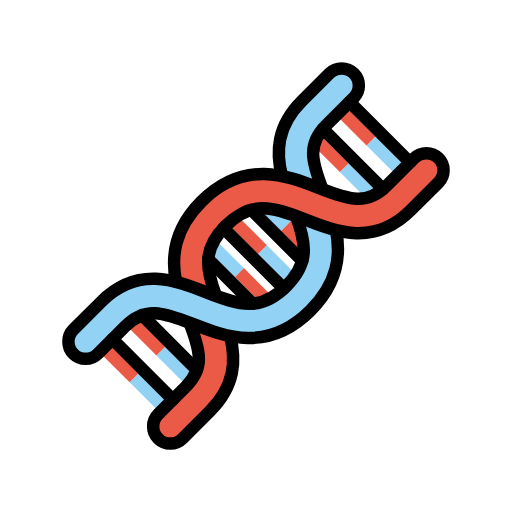
t = 0.00 s
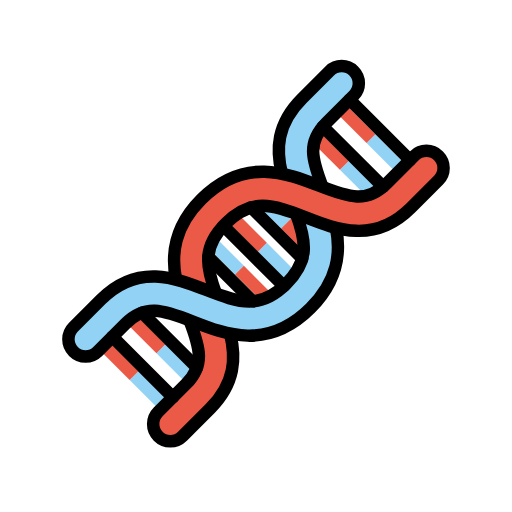
t = 0.48 s
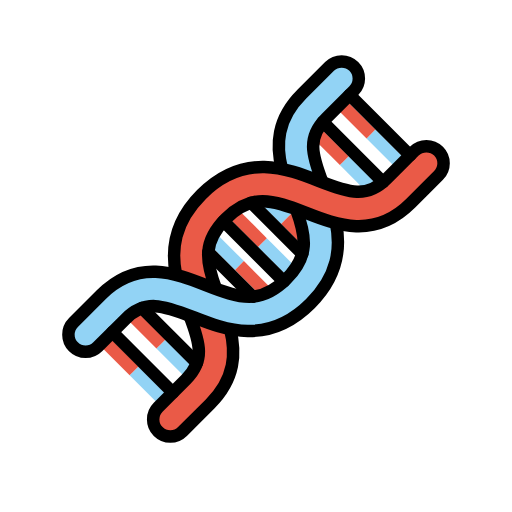
t = 1.43 s
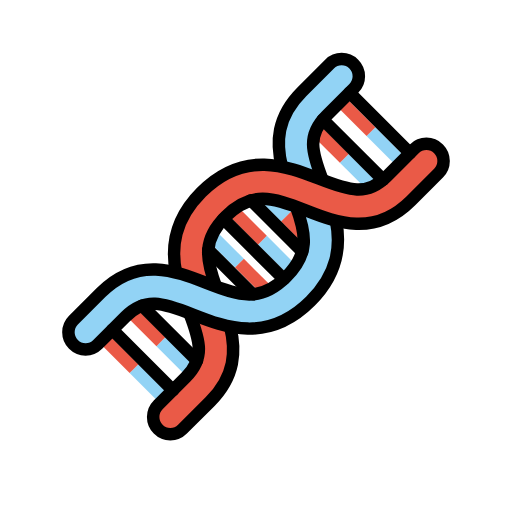
t = 1.90 s
t = 2.38 s: frame unchanged from t = 1.43 s, image omitted
t = 3.33 s: frame unchanged from t = 0.48 s, image omitted

The animated SVG that drew these frames (rendered in a browser with its animation timeline set to each time). Animation: 1 SMIL element (animateTransform=1); one cycle of 3.80 s, repeats indefinitely.

<?xml version='1.0' encoding='utf-8'?>
<svg xmlns="http://www.w3.org/2000/svg" id="emoji" viewBox="-5 -5 82 82" width="200" height="200" role="img">
  <title>OpenMoji: dna</title><g><g id="color">
    <rect x="22.1844" y="50.2336" width="2" height="6.8467" transform="translate(-31.1506 32.1096) rotate(-45)" fill="#92d3f5" />
    <rect x="17.3429" y="45.3919" width="2" height="6.8472" transform="translate(-29.1452 27.2681) rotate(-45)" fill="#ea5a47" />
    <rect x="30.1412" y="33.3138" width="2" height="6.2505" transform="translate(-16.6452 32.6929) rotate(-45)" fill="#92d3f5" />
    <rect x="34.5608" y="37.7336" width="2" height="6.25" transform="translate(-18.4759 37.1125) rotate(-45)" fill="#ea5a47" />
    <rect x="38.4468" y="33.9712" width="2" height="6.8467" transform="translate(-14.8882 38.8457) rotate(-45)" fill="#92d3f5" />
    <rect x="33.6053" y="29.1294" width="2" height="6.8472" transform="translate(-12.8828 34.0042) rotate(-45)" fill="#ea5a47" />
    <polygon fill="#92d3f5" points="41.7477 30.2523 40.0161 31.9839 37.1138 29.0815 38.1518 28.0435 41.7477 30.2523" />
    <polygon fill="#ea5a47" points="44.0376 33.767 42.9185 34.8862 40.0161 31.9839 41.7477 30.2523 44.0376 33.767" />
    <rect x="51.3518" y="20.9426" width="2" height="6.25" transform="translate(-1.6848 44.0676) rotate(-45)" fill="#92d3f5" />
    <rect x="46.9323" y="16.5227" width="2" height="6.2505" transform="translate(.1458 39.648) rotate(-45)" fill="#ea5a47" />
    <rect x="55.8358" y="16.5822" width="2" height="6.8467" transform="translate(2.5008 46.0485) rotate(-45)" fill="#92d3f5" />
    <rect x="50.9943" y="11.7404" width="2" height="6.8472" transform="translate(4.5062 41.207) rotate(-45)" fill="#ea5a47" />
    <rect x="17.8889" y="54.5291" width="2" height="6.8467" transform="translate(-35.4461 30.3303) rotate(-45)" fill="#92d3f5" />
    <rect x="13.0474" y="49.6873" width="2" height="6.8472" transform="translate(-33.4407 25.4888) rotate(-45)" fill="#ea5a47" />
    <path fill="#92d3f5" d="M48.8128,31.8422c.792,3.9598,.3747,8.4358-4.08,12.8905-4.4548,4.4548-8.9308,4.872-12.8905,4.08-2.1284-.4313-4.1154-1.2162-5.8761-1.9021-.2122-.0848-.4242-.1697-.6293-.2475-4.5891-1.7748-7.2407-2.4466-10.2459,.5586l-4.4407,4.4407c-1.0748,1.0748-2.8143,1.0748-3.8891,0s-1.0748-2.8143,0-3.8891l4.4407-4.4407c4.0446-4.0446,8.2024-4.1436,11.9854-3.1749,1.6829,.4101,3.2951,1.0465,4.7871,1.6334,.5586,.2192,1.0961,.4313,1.6122,.6223,4.5326,1.6758,7.5731,2.1142,11.2571-1.5698,3.684-3.684,3.2456-6.7245,1.5698-11.2571,.5162,.1909,1.0536,.4031,1.6122,.6223,1.4919,.5869,3.1042,1.2233,4.7871,1.6334Z" />
    <path fill="#92d3f5" d="M51.6624,6.7612c1.0748,1.0748,1.0748,2.8143,0,3.8891l-4.4407,4.4407c-3.0052,3.0052-2.3334,5.6568-.5586,10.2459-.2051-.0778-.4172-.1626-.6293-.2475-1.7607-.6859-3.7477-1.4708-5.8761-1.9021-.9687-3.783-.8697-7.9408,3.1749-11.9854l4.4407-4.4407c1.0748-1.0748,2.8143-1.0748,3.8891,0Z" />
    <path fill="#ea5a47" d="M25.9662,46.9107c1.7607,.6859,3.7477,1.4708,5.8761,1.9021,.9687,3.783,.8697,7.9408-3.1749,11.9854l-4.4407,4.4407c-1.0748,1.0748-2.8143,1.0748-3.8891,0s-1.0748-2.8143,0-3.8891l4.4407-4.4407c3.0052-3.0052,2.3334-5.6568,.5586-10.2459,.2051,.0778,.4172,.1626,.6293,.2475Z" />
    <path fill="#ea5a47" d="M65.2388,20.3376c1.0748,1.0748,1.0748,2.8143,0,3.8891l-4.4407,4.4407c-4.0446,4.0446-8.2024,4.1436-11.9854,3.1749-1.6829-.4101-3.2951-1.0465-4.7871-1.6334-.5586-.2192-1.0961-.4313-1.6122-.6223-4.5326-1.6758-7.5731-2.1142-11.2571,1.5698s-3.2456,6.7245-1.5698,11.2571c-.5162-.1909-1.0536-.4031-1.6122-.6223-1.4919-.5869-3.1042-1.2233-4.7871-1.6334-.792-3.9598-.3747-8.4358,4.08-12.8905s8.9308-4.872,12.8905-4.08c2.1284,.4313,4.1154,1.2162,5.8761,1.9021,.2122,.0848,.4242,.1697,.6293,.2475,4.5891,1.7748,7.2407,2.4466,10.2459-.5586l4.4407-4.4407c1.0748-1.0748,2.8143-1.0748,3.8891,0Z" />
  </g>
  <g id="line">
    <g>
      <path fill="none" stroke="#000" stroke-miterlimit="10" stroke-width="2" d="M23.1932,40.1518c-.7944-3.9626-.3766-8.4301,4.076-12.8827,6.8508-6.8508,13.7371-4.1505,18.7646-2.1779,4.9843,1.9542,7.7305,2.8277,10.8738-.3156l4.4401-4.4401c1.0738-1.0738,2.8153-1.0738,3.8891,0s1.0738,2.8153,0,3.8891l-4.4401,4.4401c-5.835,5.835-11.8986,3.4575-16.7703,1.5468-5.469-2.1448-8.7629-3.1585-12.8681,.9467-3.684,3.684-3.2459,6.7149-1.5669,11.2503" />
      <path fill="none" stroke="#000" stroke-miterlimit="10" stroke-width="2" d="M31.8511,48.8057c.9568,3.7914,.8586,7.946-3.1864,11.991l-4.4401,4.4401c-1.0738,1.0738-2.8153,1.0738-3.8891,0s-1.0738-2.8153,0-3.8891l4.4401-4.4401c3.0081-3.0081,2.3373-5.6531,.5607-10.2439" />
    </g>
    <g>
      <path fill="none" stroke="#000" stroke-miterlimit="10" stroke-width="2" d="M40.1484,23.193c-.9565-3.7911-.8576-7.9453,3.1868-11.9897l4.4401-4.4401c1.0738-1.0738,2.8153-1.0738,3.8891,0s1.0738,2.8153,0,3.8891l-4.4401,4.4401c-3.0084,3.0084-2.337,5.6534-.5609,10.2443" />
      <path fill="none" stroke="#000" stroke-miterlimit="10" stroke-width="2" d="M48.8073,31.851c.7937,3.9617,.3748,8.4283-4.0766,12.8797-6.8508,6.8508-13.7371,4.1498-18.7649,2.1783-4.9836-1.9542-7.7305-2.8277-10.8735,.3152l-4.4401,4.4401c-1.0738,1.0738-2.8153,1.0738-3.8891,0s-1.0738-2.8153,0-3.8891l4.4401-4.4401c5.835-5.835,11.8982-3.4572,16.7707-1.5465,5.4683,2.1448,8.7625,3.1582,12.8678-.9471,3.6841-3.6841,3.2456-6.7147,1.5671-11.2501" />
    </g>
    <line x1="50.9838" x2="60.6671" y1="11.3328" y2="21.0161" fill="none" stroke="#000" stroke-linecap="round" stroke-linejoin="round" stroke-width="2" />
    <line x1="46.7124" x2="56.3471" y1="15.6527" y2="25.2875" fill="none" stroke="#000" stroke-linecap="round" stroke-linejoin="round" stroke-width="2" />
    <line x1="35.2237" x2="43.423" y1="28.5769" y2="36.7762" fill="none" stroke="#000" stroke-linecap="round" stroke-linejoin="round" stroke-width="2" />
    <line x1="30.7892" x2="40.459" y1="31.5409" y2="41.2106" fill="none" stroke="#000" stroke-linecap="round" stroke-linejoin="round" stroke-width="2" />
    <line x1="28.3611" x2="35.4887" y1="36.5112" y2="43.6388" fill="none" stroke="#000" stroke-linecap="round" stroke-linejoin="round" stroke-width="2" />
    <line x1="17.735" x2="26.5463" y1="45.4536" y2="54.2649" fill="none" stroke="#000" stroke-linecap="round" stroke-linejoin="round" stroke-width="2" />
    <line x1="13.0033" x2="22.6867" y1="49.3132" y2="58.9966" fill="none" stroke="#000" stroke-linecap="round" stroke-linejoin="round" stroke-width="2" />
  </g>
<animateTransform attributeName="transform" type="translate" values="0 0;0 -1.5;0 0" dur="3.8s" repeatCount="indefinite" /></g></svg>
